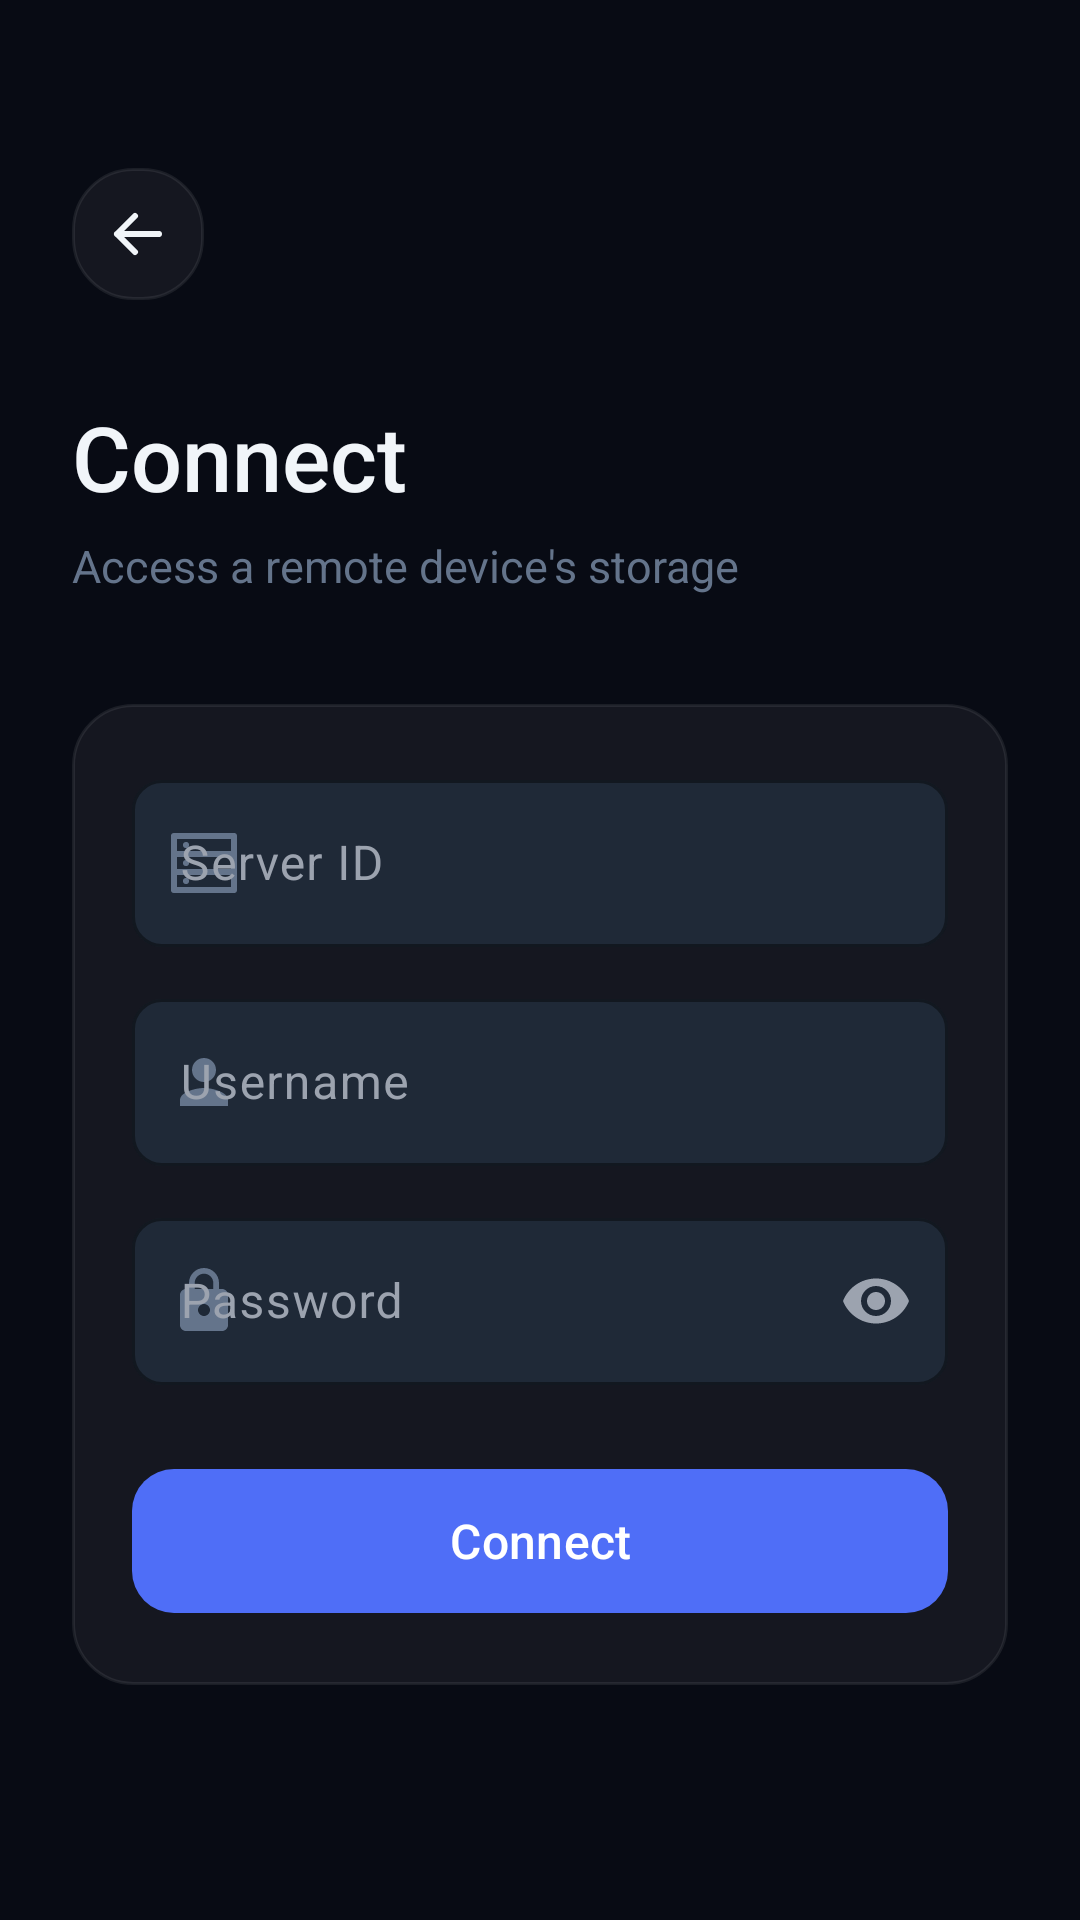

Write the Android layout XML for this screen, with the resource values it uses.
<!-- AndroidManifest.xml: application theme Theme.StoreMeNative -->
<!-- res/layout/activity_use_server.xml -->
<?xml version="1.0" encoding="utf-8"?>
<ScrollView
    xmlns:android="http://schemas.android.com/apk/res/android"
    xmlns:app="http://schemas.android.com/apk/res-auto"
    android:fitsSystemWindows="true"
    android:layout_width="match_parent"
    android:layout_height="match_parent"
    android:background="#080B14"
    android:fillViewport="true">
    <LinearLayout
        android:layout_width="match_parent"
        android:layout_height="wrap_content"
        android:orientation="vertical"
        android:paddingHorizontal="24dp"
        android:paddingTop="56dp"
        android:paddingBottom="32dp">

        <ImageButton
            android:id="@+id/btnBack"
            android:layout_width="44dp"
            android:layout_height="44dp"
            android:src="@drawable/ic_back"
            android:tint="#F1F5F9"
            android:background="@drawable/bg_enterprise_card"
            android:padding="10dp"
            android:layout_marginBottom="32dp"/>

        <TextView
            android:layout_width="wrap_content"
            android:layout_height="wrap_content"
            android:text="Connect"
            android:textColor="#F1F5F9"
            android:textSize="30sp"
            android:fontFamily="sans-serif-medium"
            android:layout_marginBottom="6dp"/>

        <TextView
            android:layout_width="wrap_content"
            android:layout_height="wrap_content"
            android:text="Access a remote device's storage"
            android:textColor="#64748B"
            android:textSize="15sp"
            android:layout_marginBottom="36dp"/>

        <LinearLayout
            android:layout_width="match_parent"
            android:layout_height="wrap_content"
            android:orientation="vertical"
            android:background="@drawable/bg_enterprise_card"
            android:padding="20dp"
            android:layout_marginBottom="12dp">

            <com.google.android.material.textfield.TextInputLayout
                android:layout_width="match_parent"
                android:layout_height="wrap_content"
                style="@style/Widget.StoreMeNative.TextInput"
                app:startIconDrawable="@drawable/ic_server"
                app:startIconTint="#64748B"
                android:layout_marginBottom="12dp">
                <com.google.android.material.textfield.TextInputEditText
                    android:id="@+id/editConnectId"
                    android:layout_width="match_parent"
                    android:layout_height="wrap_content"
                    android:hint="Server ID"
                    android:textColor="#F1F5F9"
                    android:textColorHint="#334155"
                    android:inputType="textNoSuggestions"/>
            </com.google.android.material.textfield.TextInputLayout>

            <com.google.android.material.textfield.TextInputLayout
                android:layout_width="match_parent"
                android:layout_height="wrap_content"
                style="@style/Widget.StoreMeNative.TextInput"
                app:startIconDrawable="@drawable/ic_account"
                app:startIconTint="#64748B"
                android:layout_marginBottom="12dp">
                <com.google.android.material.textfield.TextInputEditText
                    android:id="@+id/editConnectUsername"
                    android:layout_width="match_parent"
                    android:layout_height="wrap_content"
                    android:hint="Username"
                    android:textColor="#F1F5F9"
                    android:textColorHint="#334155"
                    android:inputType="textNoSuggestions"/>
            </com.google.android.material.textfield.TextInputLayout>

            <com.google.android.material.textfield.TextInputLayout
                android:layout_width="match_parent"
                android:layout_height="wrap_content"
                style="@style/Widget.StoreMeNative.TextInput"
                app:startIconDrawable="@drawable/ic_lock"
                app:startIconTint="#64748B"
                app:endIconMode="password_toggle"
                android:layout_marginBottom="24dp">
                <com.google.android.material.textfield.TextInputEditText
                    android:id="@+id/editConnectPassword"
                    android:layout_width="match_parent"
                    android:layout_height="wrap_content"
                    android:hint="Password"
                    android:textColor="#F1F5F9"
                    android:textColorHint="#334155"
                    android:inputType="textPassword"/>
            </com.google.android.material.textfield.TextInputLayout>

            <com.google.android.material.button.MaterialButton
                android:id="@+id/btnConnect"
                android:layout_width="match_parent"
                android:layout_height="56dp"
                android:text="Connect"
                android:textColor="#FFFFFF"
                android:textSize="16sp"
                android:fontFamily="sans-serif-medium"
                app:backgroundTint="#4F6EF7"
                app:cornerRadius="14dp"/>
        </LinearLayout>

        <LinearLayout
            android:id="@+id/progressLoading"
            android:layout_width="match_parent"
            android:layout_height="wrap_content"
            android:orientation="horizontal"
            android:gravity="center"
            android:visibility="gone"
            android:background="@drawable/bg_enterprise_card"
            android:padding="20dp"
            android:layout_marginBottom="12dp">
            <ProgressBar
                android:layout_width="24dp"
                android:layout_height="24dp"
                android:indeterminateTint="#4F6EF7"
                android:layout_marginEnd="12dp"/>
            <TextView
                android:id="@+id/textLoading"
                android:layout_width="wrap_content"
                android:layout_height="wrap_content"
                android:text="Establishing secure connection..."
                android:textColor="#64748B"
                android:textSize="14sp"/>
        </LinearLayout>

        <com.google.android.material.button.MaterialButton
            android:id="@+id/btnRequestAccess"
            android:layout_width="match_parent"
            android:layout_height="52dp"
            android:text="Request Access"
            android:textColor="#F1F5F9"
            android:textSize="15sp"
            style="@style/Widget.Material3.Button.OutlinedButton"
            app:strokeColor="#26FFFFFF"
            app:strokeWidth="1dp"
            app:cornerRadius="14dp"
            app:backgroundTint="#0DFFFFFF"
            android:visibility="gone"/>

    </LinearLayout>
</ScrollView>
<!-- resources referenced by this layout -->
<resources>
  <!-- drawable bg_enterprise_card (drawable) -->
  <?xml version="1.0" encoding="utf-8"?>
  <shape xmlns:android="http://schemas.android.com/apk/res/android">
      <solid android:color="#0DFFFFFF"/>
      <stroke android:width="1dp" android:color="#14FFFFFF"/>
      <corners android:radius="20dp"/>
  </shape>
  <!-- drawable ic_account (drawable) -->
  <?xml version="1.0" encoding="utf-8"?>
  <vector xmlns:android="http://schemas.android.com/apk/res/android" android:width="24dp" android:height="24dp" android:viewportWidth="24" android:viewportHeight="24">
      <path android:fillColor="@android:color/white" android:pathData="M12,12c2.21,0 4,-1.79 4,-4s-1.79,-4 -4,-4 -4,1.79 -4,4 1.79,4 4,4zM12,14c-2.67,0 -8,1.34 -8,4v2h16v-2c0,-2.66 -5.33,-4 -8,-4z"/>
  </vector>
  <!-- drawable ic_back (drawable) -->
  <?xml version="1.0" encoding="utf-8"?>
  <vector xmlns:android="http://schemas.android.com/apk/res/android"
      android:width="24dp" android:height="24dp" android:viewportWidth="24" android:viewportHeight="24">
      <path android:fillColor="@android:color/transparent" android:strokeColor="#0F172A" android:strokeWidth="2"
          android:strokeLineCap="round" android:strokeLineJoin="round"
          android:pathData="M19,12 L5,12 M11,6 L5,12 L11,18"/>
  </vector>
  <!-- drawable ic_lock (drawable) -->
  <?xml version="1.0" encoding="utf-8"?>
  <vector xmlns:android="http://schemas.android.com/apk/res/android" android:width="24dp" android:height="24dp" android:viewportWidth="24" android:viewportHeight="24">
      <path android:fillColor="@android:color/white" android:pathData="M18,8h-1V6c0,-2.76 -2.24,-5 -5,-5S7,3.24 7,6v2H6c-1.1,0 -2,0.9 -2,2v10c0,1.1 0.9,2 2,2h12c1.1,0 2,-0.9 2,-2V10c0,-1.1 -0.9,-2 -2,-2zm-6,9c-1.1,0 -2,-0.9 -2,-2s0.9,-2 2,-2 2,0.9 2,2 -0.9,2 -2,2zm3.1,-9H8.9V6c0,-1.71 1.39,-3.1 3.1,-3.1 1.71,0 3.1,1.39 3.1,3.1v2z"/>
  </vector>
  <!-- drawable ic_server (drawable) -->
  <?xml version="1.0" encoding="utf-8"?>
  <vector xmlns:android="http://schemas.android.com/apk/res/android"
      android:width="24dp" android:height="24dp" android:viewportWidth="24" android:viewportHeight="24">
      <path android:fillColor="@android:color/transparent" android:strokeColor="#0F172A" android:strokeWidth="2"
          android:strokeLineCap="round" android:strokeLineJoin="round"
          android:pathData="M2,3 L22,3 L22,9 L2,9 Z M2,9 L22,9 L22,15 L2,15 Z M2,15 L22,15 L22,21 L2,21 Z M6,6 L6.01,6 M6,12 L6.01,12 M6,18 L6.01,18"/>
  </vector>
  <color name="bg_elevated">#1F2937</color>
  <color name="border_subtle">#1F2A38</color>
  <color name="text_secondary">#9CA3AF</color>
  <color name="primary">#3B82F6</color>
  <color name="on_primary">#FFFFFF</color>
  <color name="primary_container">#1E3A5F</color>
  <color name="on_primary_container">#DBEAFE</color>
  <color name="secondary">#6366F1</color>
  <color name="success">#10B981</color>
  <color name="error">#EF4444</color>
  <color name="bg_surface">#111827</color>
  <color name="text_primary">#F9FAFB</color>
  <color name="border_bright">#26FFFFFF</color>
  <color name="bg_void">#0A0E17</color>
  <style name="Widget.StoreMeNative.BottomSheetDialog" parent="ThemeOverlay.Material3.BottomSheetDialog">
          <item name="bottomSheetStyle">@style/Widget.StoreMeNative.BottomSheetModal</item>
      </style>
  <style name="Widget.StoreMeNative.BottomSheetModal" parent="Widget.Material3.BottomSheet.Modal">
          <item name="backgroundTint">@color/bg_surface</item>
          <item name="shapeAppearance">@style/ShapeAppearance.StoreMeNative.BottomSheet</item>
      </style>
  <style name="ShapeAppearance.StoreMeNative.BottomSheet" parent="ShapeAppearance.Material3.Corner.None">
          <item name="cornerSizeTopLeft">16dp</item>
          <item name="cornerSizeTopRight">16dp</item>
      </style>
</resources>
